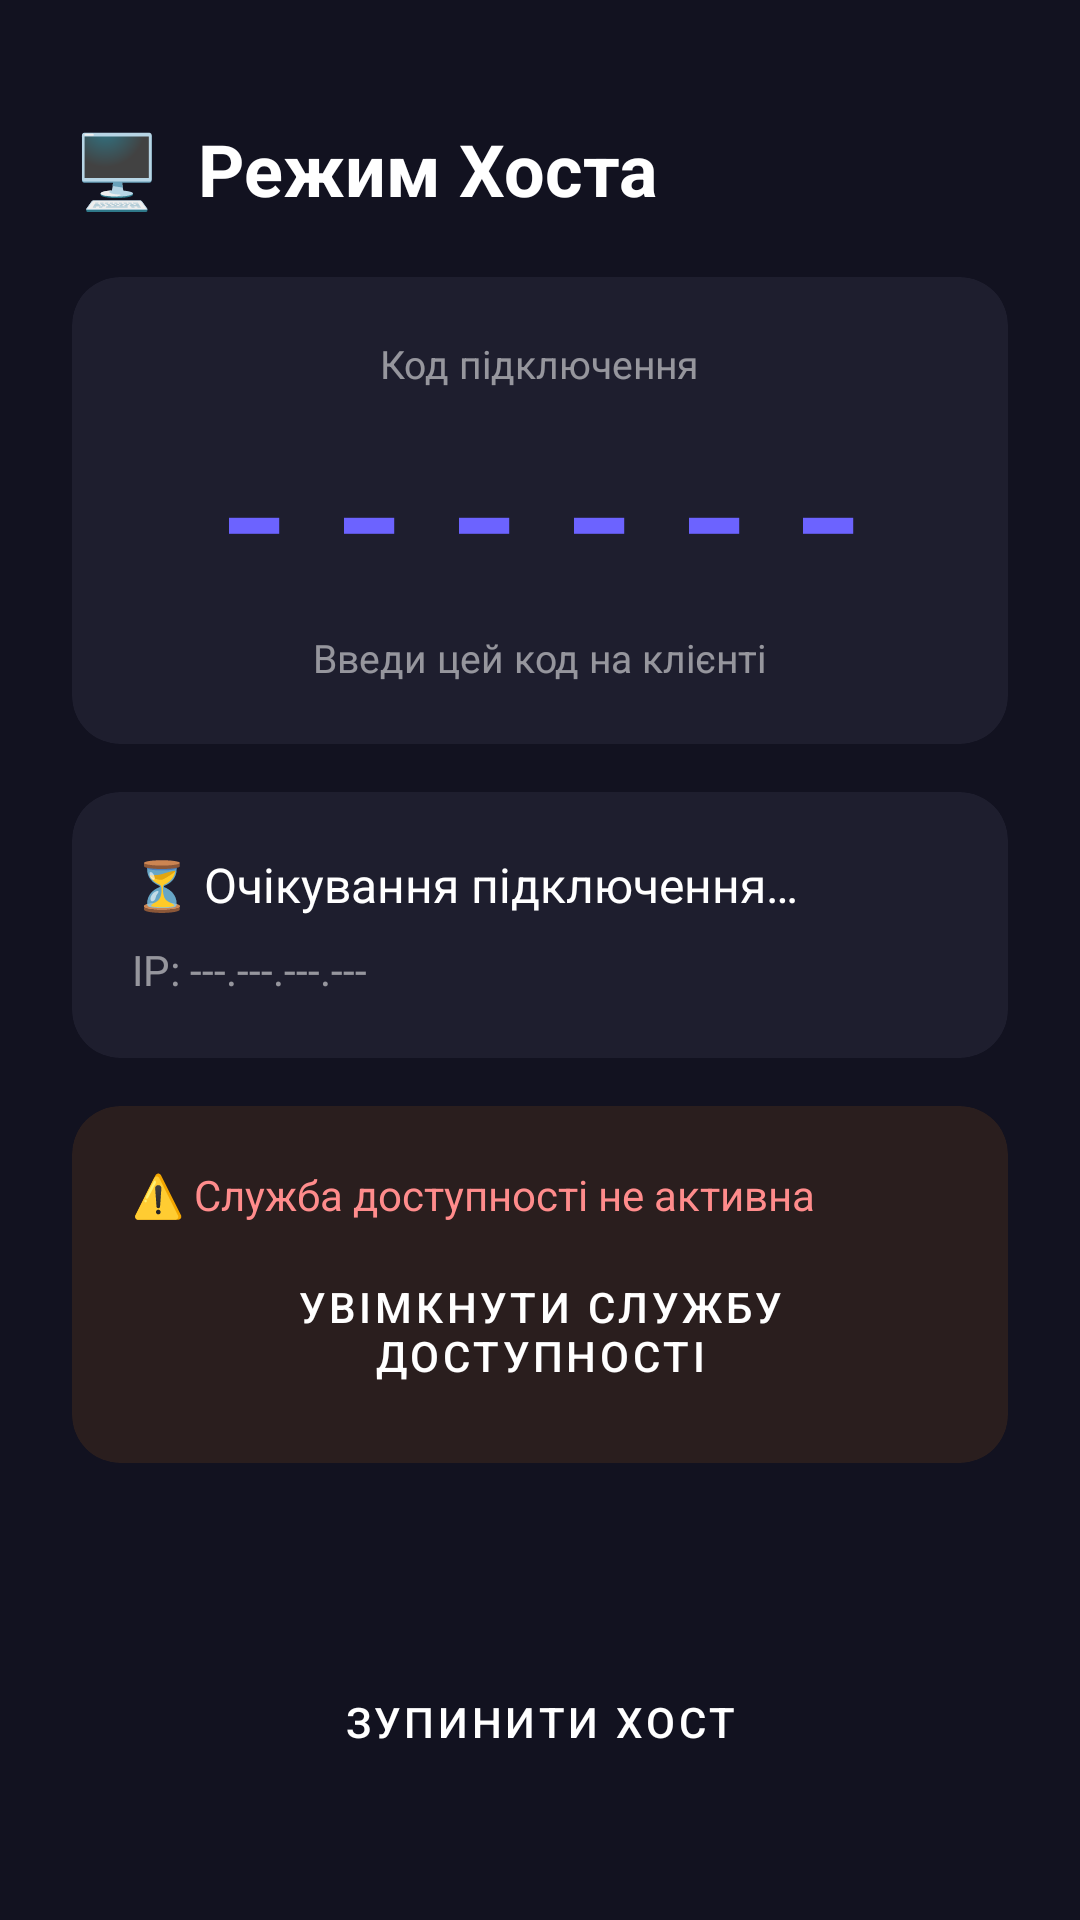

Layout XML and referenced resources for this Android screen:
<!-- AndroidManifest.xml: application theme Theme.RemoteLink -->
<!-- res/layout/activity_host.xml -->
<?xml version="1.0" encoding="utf-8"?>
<androidx.constraintlayout.widget.ConstraintLayout
    xmlns:android="http://schemas.android.com/apk/res/android"
    xmlns:app="http://schemas.android.com/apk/res-auto"
    android:layout_width="match_parent"
    android:layout_height="match_parent"
    android:background="#121220"
    android:padding="24dp">

    <TextView
        android:id="@+id/tvTitle"
        android:layout_width="wrap_content"
        android:layout_height="wrap_content"
        android:text="🖥️  Режим Хоста"
        android:textColor="#FFFFFF"
        android:textSize="24sp"
        android:textStyle="bold"
        app:layout_constraintTop_toTopOf="parent"
        app:layout_constraintStart_toStartOf="parent"
        android:layout_marginTop="16dp" />

    <androidx.cardview.widget.CardView
        android:id="@+id/cardCode"
        android:layout_width="match_parent"
        android:layout_height="wrap_content"
        app:cardBackgroundColor="#1E1E2E"
        app:cardCornerRadius="16dp"
        app:cardElevation="0dp"
        app:layout_constraintTop_toBottomOf="@id/tvTitle"
        app:layout_constraintStart_toStartOf="parent"
        app:layout_constraintEnd_toEndOf="parent"
        android:layout_marginTop="20dp">

        <LinearLayout
            android:layout_width="match_parent"
            android:layout_height="wrap_content"
            android:orientation="vertical"
            android:padding="20dp"
            android:gravity="center">

            <TextView
                android:layout_width="wrap_content"
                android:layout_height="wrap_content"
                android:text="Код підключення"
                android:textColor="#88FFFFFF"
                android:textSize="13sp"
                android:layout_marginBottom="8dp" />

            <TextView
                android:id="@+id/tvPairingCode"
                android:layout_width="wrap_content"
                android:layout_height="wrap_content"
                android:text="------"
                android:textColor="#6C63FF"
                android:textSize="48sp"
                android:textStyle="bold"
                android:letterSpacing="0.2"
                android:fontFamily="monospace" />

            <TextView
                android:layout_width="wrap_content"
                android:layout_height="wrap_content"
                android:text="Введи цей код на клієнті"
                android:textColor="#88FFFFFF"
                android:textSize="13sp"
                android:layout_marginTop="8dp" />

        </LinearLayout>
    </androidx.cardview.widget.CardView>

    <androidx.cardview.widget.CardView
        android:id="@+id/cardStatus"
        android:layout_width="match_parent"
        android:layout_height="wrap_content"
        app:cardBackgroundColor="#1E1E2E"
        app:cardCornerRadius="16dp"
        app:cardElevation="0dp"
        app:layout_constraintTop_toBottomOf="@id/cardCode"
        app:layout_constraintStart_toStartOf="parent"
        app:layout_constraintEnd_toEndOf="parent"
        android:layout_marginTop="16dp">

        <LinearLayout
            android:layout_width="match_parent"
            android:layout_height="wrap_content"
            android:orientation="vertical"
            android:padding="20dp">

            <TextView
                android:id="@+id/tvStatus"
                android:layout_width="wrap_content"
                android:layout_height="wrap_content"
                android:text="⏳ Очікування підключення…"
                android:textColor="#FFFFFF"
                android:textSize="16sp"
                android:layout_marginBottom="8dp" />

            <TextView
                android:id="@+id/tvIpAddress"
                android:layout_width="wrap_content"
                android:layout_height="wrap_content"
                android:text="IP: ---.---.---.---"
                android:textColor="#88FFFFFF"
                android:textSize="14sp" />

        </LinearLayout>
    </androidx.cardview.widget.CardView>

    <androidx.cardview.widget.CardView
        android:id="@+id/cardAccessibility"
        android:layout_width="match_parent"
        android:layout_height="wrap_content"
        app:cardBackgroundColor="#2A1E1E"
        app:cardCornerRadius="16dp"
        app:cardElevation="0dp"
        app:layout_constraintTop_toBottomOf="@id/cardStatus"
        app:layout_constraintStart_toStartOf="parent"
        app:layout_constraintEnd_toEndOf="parent"
        android:layout_marginTop="16dp">

        <LinearLayout
            android:layout_width="match_parent"
            android:layout_height="wrap_content"
            android:orientation="vertical"
            android:padding="20dp">

            <TextView
                android:id="@+id/tvAccessibilityStatus"
                android:layout_width="wrap_content"
                android:layout_height="wrap_content"
                android:text="⚠️ Служба доступності не активна"
                android:textColor="#FF8C8C"
                android:textSize="14sp"
                android:layout_marginBottom="12dp" />

            <Button
                android:id="@+id/btnEnableAccessibility"
                android:layout_width="match_parent"
                android:layout_height="48dp"
                android:text="Увімкнути службу доступності"
                android:textColor="#FFFFFF"
                android:backgroundTint="#FF5555"
                android:stateListAnimator="@null"
                style="@style/Widget.MaterialComponents.Button" />

        </LinearLayout>
    </androidx.cardview.widget.CardView>

    <Button
        android:id="@+id/btnStop"
        android:layout_width="match_parent"
        android:layout_height="52dp"
        android:text="Зупинити хост"
        android:textColor="#FFFFFF"
        android:backgroundTint="#FF5555"
        android:stateListAnimator="@null"
        style="@style/Widget.MaterialComponents.Button"
        app:layout_constraintBottom_toBottomOf="parent"
        app:layout_constraintStart_toStartOf="parent"
        app:layout_constraintEnd_toEndOf="parent"
        android:layout_marginBottom="16dp" />

</androidx.constraintlayout.widget.ConstraintLayout>
<!-- resources referenced by this layout -->
<resources>
  <style name="Theme.RemoteLink" parent="Theme.MaterialComponents.DayNight.NoActionBar">
          <item name="colorPrimary">#6C63FF</item>
          <item name="colorPrimaryVariant">#4B44CC</item>
          <item name="colorOnPrimary">#FFFFFF</item>
          <item name="colorSurface">#1E1E2E</item>
          <item name="colorOnSurface">#FFFFFF</item>
          <item name="android:windowBackground">#121220</item>
          <item name="android:statusBarColor">#121220</item>
          <item name="android:navigationBarColor">#121220</item>
      </style>
</resources>
